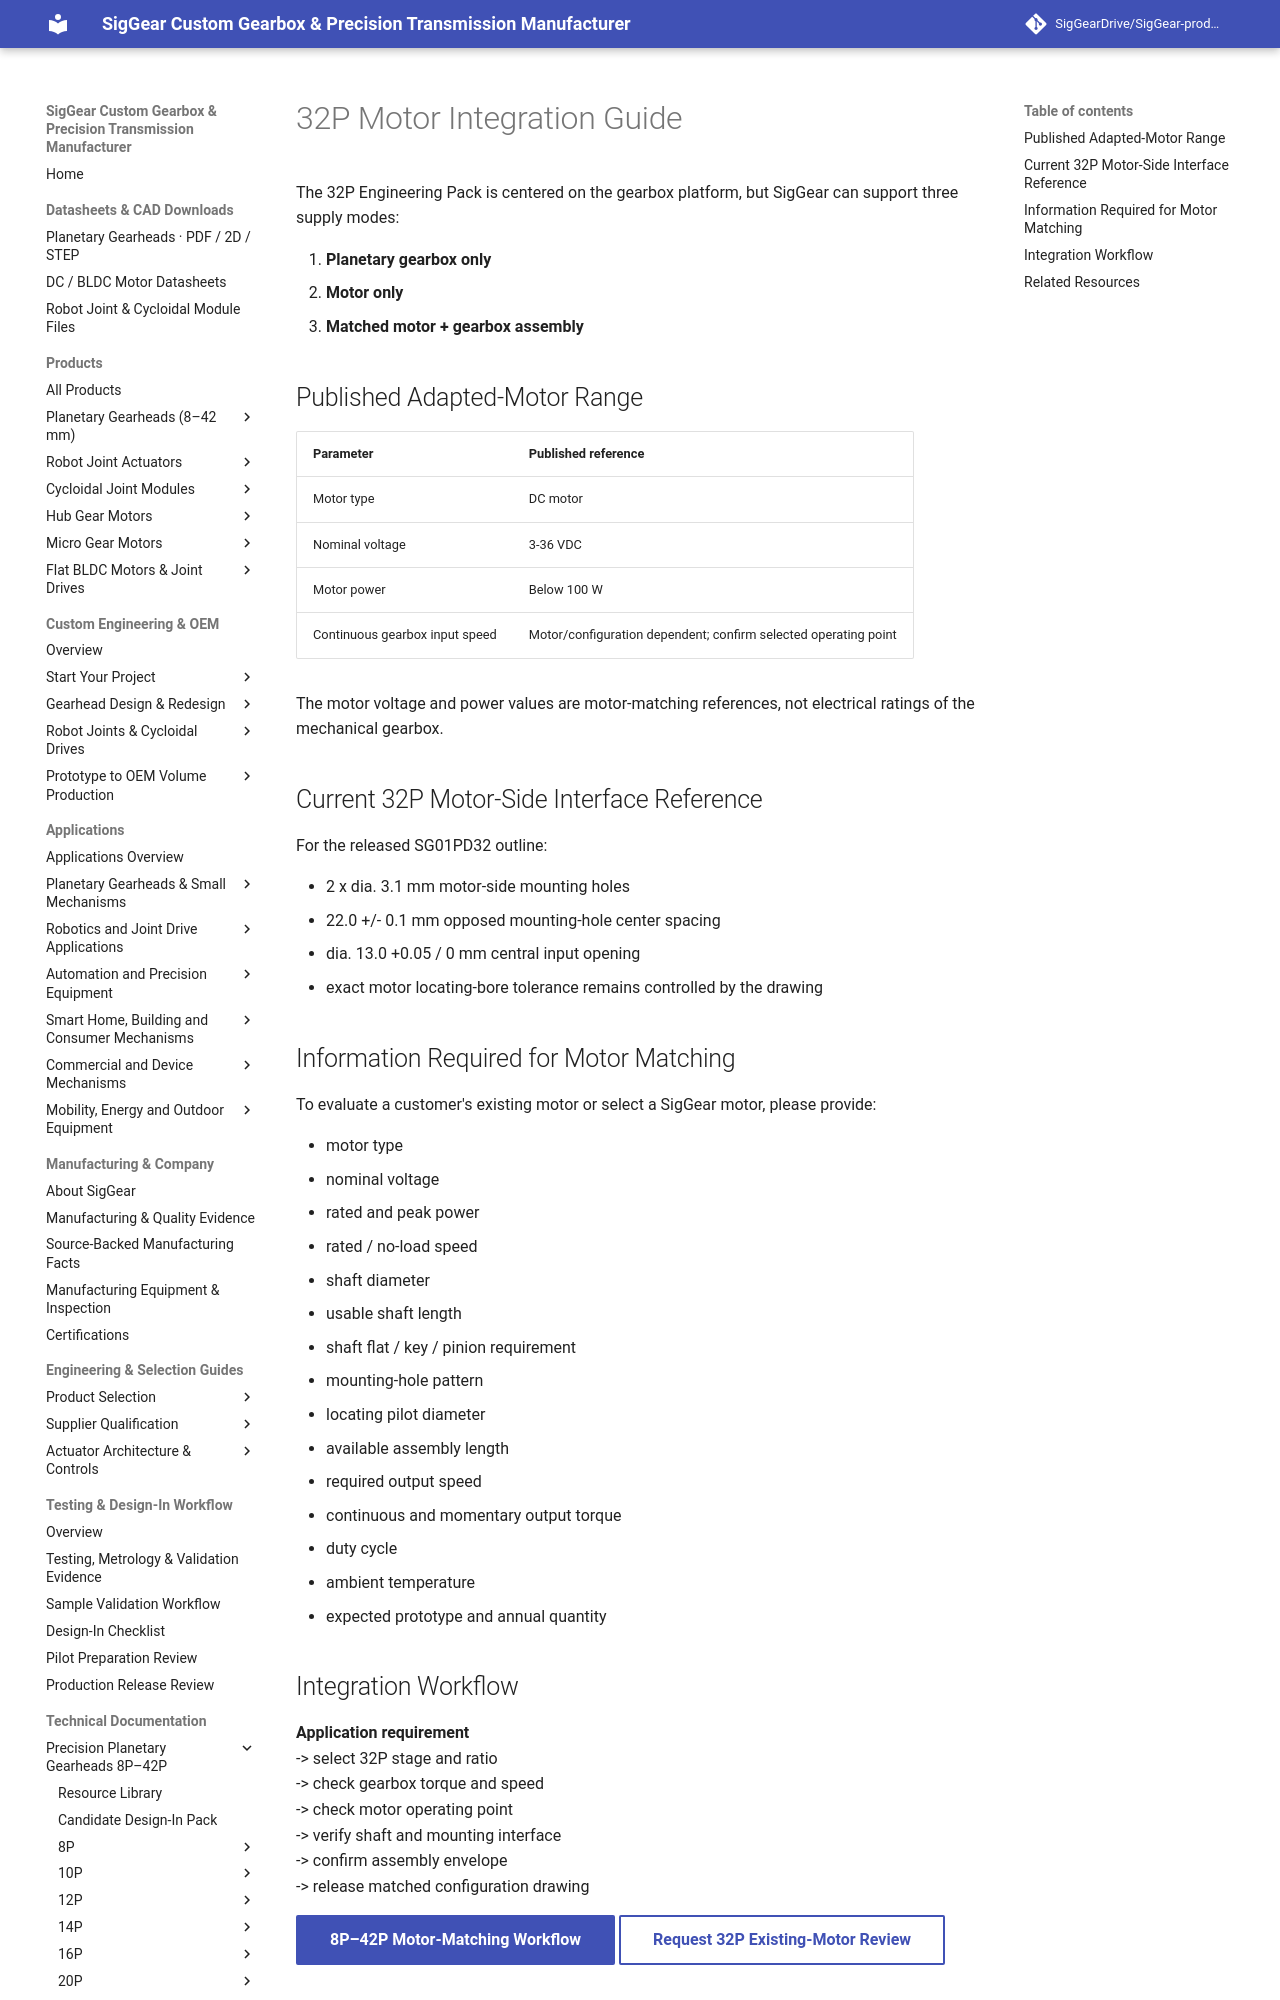

repository: SigGearDrive/SigGear-product-docs · page: engineering-resources/32p/motor-integration/index.html · generator: mkdocs

---
title: 32P Motor Integration Guide | Motor + Planetary Gearbox Matching | SigGear
description: Motor matching information for the SigGear 32P planetary gearbox, including adapted motor range, motor-side interface and the information required for a matched motor + gearbox assembly.
---

# 32P Motor Integration Guide

The 32P Engineering Pack is centered on the gearbox platform, but SigGear can support three supply modes:

1. **Planetary gearbox only**
2. **Motor only**
3. **Matched motor + gearbox assembly**

## Published Adapted-Motor Range

| Parameter | Published reference |
| --- | --- |
| Motor type | DC motor |
| Nominal voltage | 3-36 VDC |
| Motor power | Below 100 W |
| Continuous gearbox input speed | Motor/configuration dependent; confirm selected operating point |

The motor voltage and power values are motor-matching references, not electrical ratings of the mechanical gearbox.

## Current 32P Motor-Side Interface Reference

For the released SG01PD32 outline:

- 2 x dia. 3.1 mm motor-side mounting holes
- 22.0 +/- 0.1 mm opposed mounting-hole center spacing
- dia. 13.0 +0.05 / 0 mm central input opening
- exact motor locating-bore tolerance remains controlled by the drawing

## Information Required for Motor Matching

To evaluate a customer's existing motor or select a SigGear motor, please provide:

- motor type
- nominal voltage
- rated and peak power
- rated / no-load speed
- shaft diameter
- usable shaft length
- shaft flat / key / pinion requirement
- mounting-hole pattern
- locating pilot diameter
- available assembly length
- required output speed
- continuous and momentary output torque
- duty cycle
- ambient temperature
- expected prototype and annual quantity
